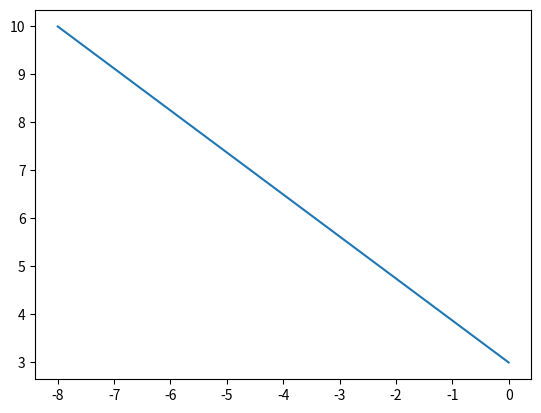

The script that saved this image:
import matplotlib.pyplot as plt
import numpy as np

#Modifico las coordenadas
xpoints = np.array([0, -8])
ypoints = np.array([3, 10])

plt.plot(xpoints, ypoints)
plt.show()
